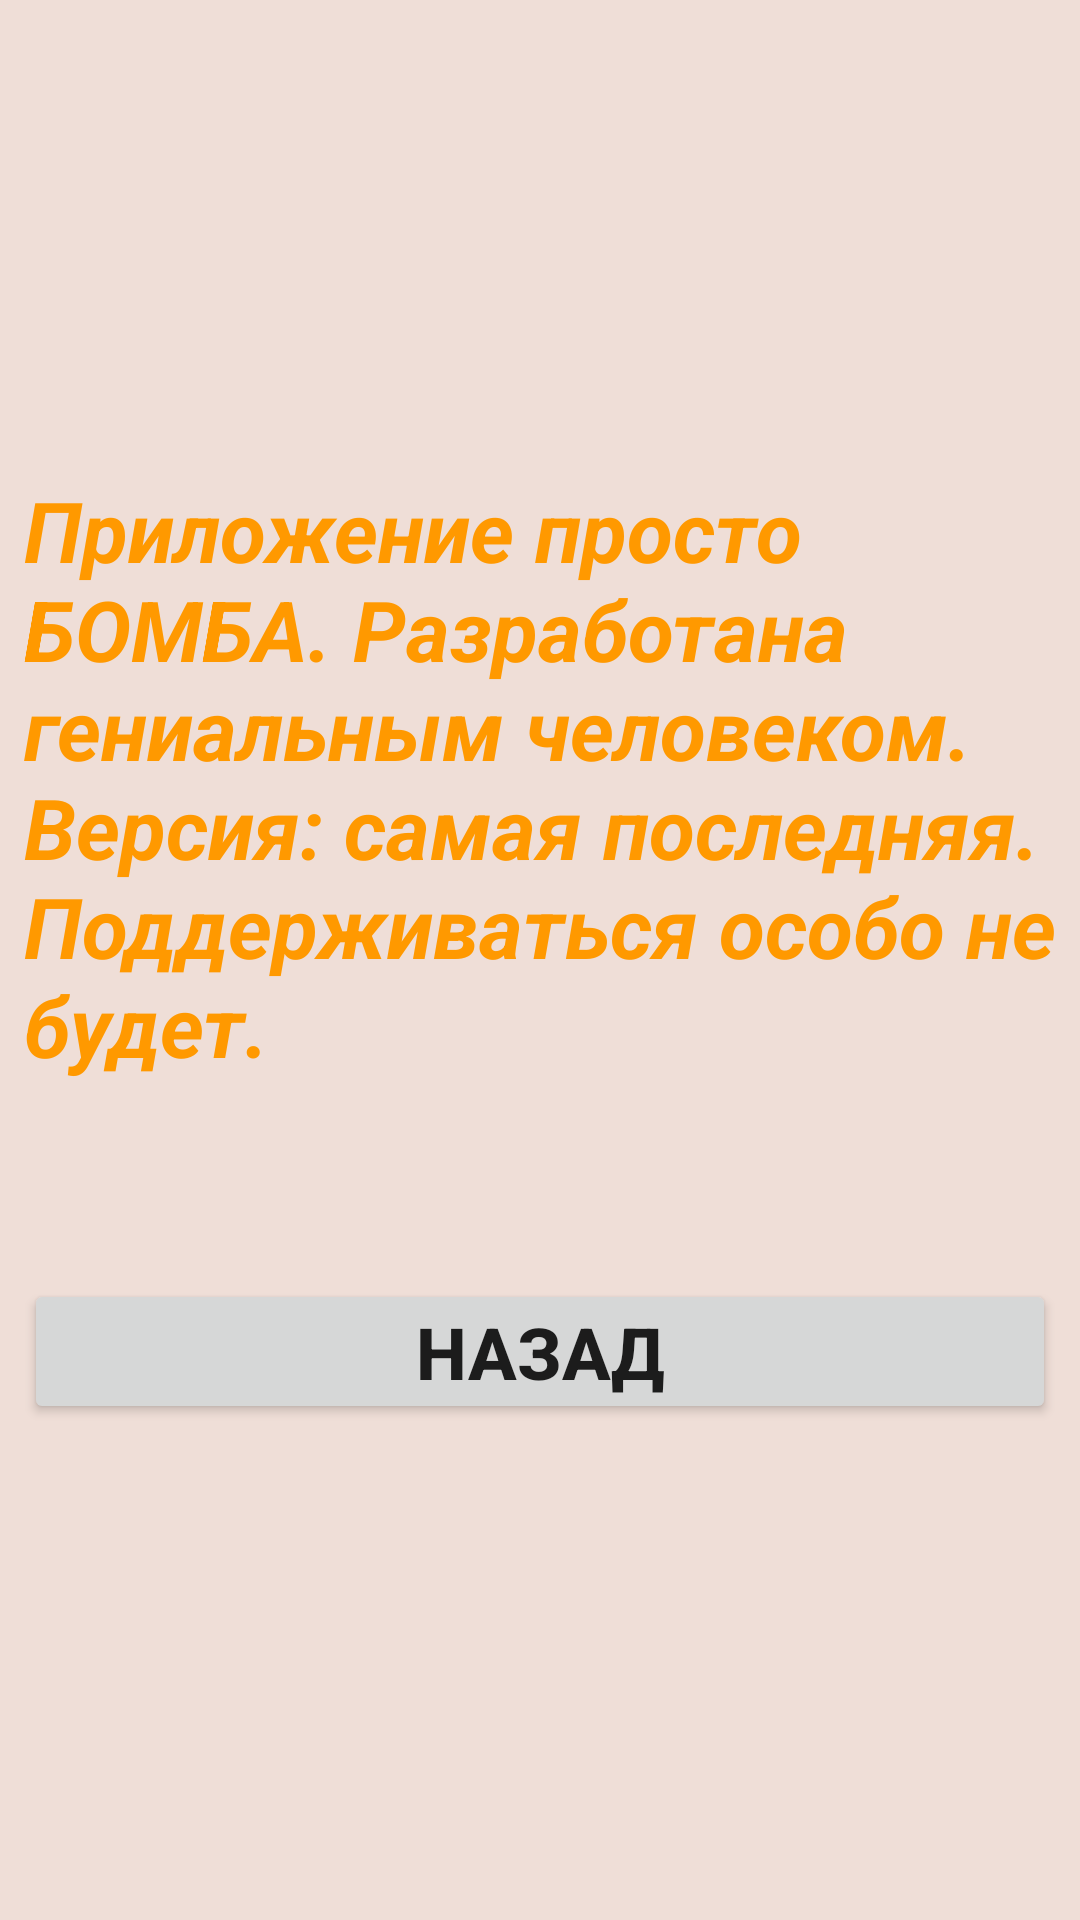

Produce the Android XML layout that renders to this screen, including the resource entries it uses.
<!-- AndroidManifest.xml: application theme Theme.MyNotes -->
<!-- res/layout/fragment_about.xml -->
<?xml version="1.0" encoding="utf-8"?>
<LinearLayout
    xmlns:android="http://schemas.android.com/apk/res/android"
    xmlns:tools="http://schemas.android.com/tools"
    android:layout_width="match_parent"
    android:layout_height="match_parent"
    android:background="@color/custom"
    android:orientation="vertical"

    tools:context=".AboutFragment">

    <TextView
        android:layout_width="match_parent"
        android:layout_height="wrap_content"
        android:textColor="@color/purple_700"
        android:textSize="28sp"
        android:padding="8dp"
        android:layout_marginTop="150dp"
        android:layout_marginBottom="50dp"
        android:textStyle="bold|italic"
        android:text="@string/hello_blank_fragment" />

    <Button
        android:id="@+id/button_about"
        android:layout_width="match_parent"
        android:layout_height="wrap_content"
        android:text="@string/back_to_home"
        android:textStyle="bold"
        android:textSize="24sp"
        android:layout_margin="8dp"
        android:padding="8dp"/>


</LinearLayout>
<!-- resources referenced by this layout -->
<resources>
  <color name="custom">#FFEFDED7</color>
  <color name="purple_700">#FFFF9900</color>
  <string name="back_to_home">назад</string>
  <string name="hello_blank_fragment">Приложение просто БОМБА. Разработана гениальным человеком.
          Версия: самая последняя. Поддерживаться особо не будет.</string>
  <style name="Theme.MyNotes" parent="Theme.MaterialComponents.DayNight.NoActionBar">
          
          <item name="colorPrimary">@color/purple_500</item>
          <item name="colorPrimaryVariant">@color/purple_700</item>
          <item name="colorOnPrimary">@color/white</item>
          
          <item name="colorSecondary">@color/teal_200</item>
          <item name="colorSecondaryVariant">@color/teal_700</item>
          <item name="colorOnSecondary">@color/black</item>
  
          
          <item name="android:statusBarColor" tools:targetApi="l">?attr/colorPrimaryVariant</item>
          <item name="actionOverflowButtonStyle">@style/actionOverflowButtonStyle</item>
  
          
          <item name="drawerArrowStyle">@style/DrawerIconStyle</item>
  
      </style>
  <color name="purple_500">#FFFF9900</color>
  <color name="white">#FFFFFFFF</color>
  <color name="teal_200">#FFEFDED7</color>
  <color name="teal_700">#FF018786</color>
  <color name="black">#FF000000</color>
  <style name="actionOverflowButtonStyle" parent="@style/Widget.AppCompat.ActionButton.Overflow">
          <item name="android:tint">@color/purple_700</item>
      </style>
  <style name="DrawerIconStyle" parent="Widget.AppCompat.DrawerArrowToggle">
          <item name="color">@color/purple_700</item>
      </style>
</resources>
